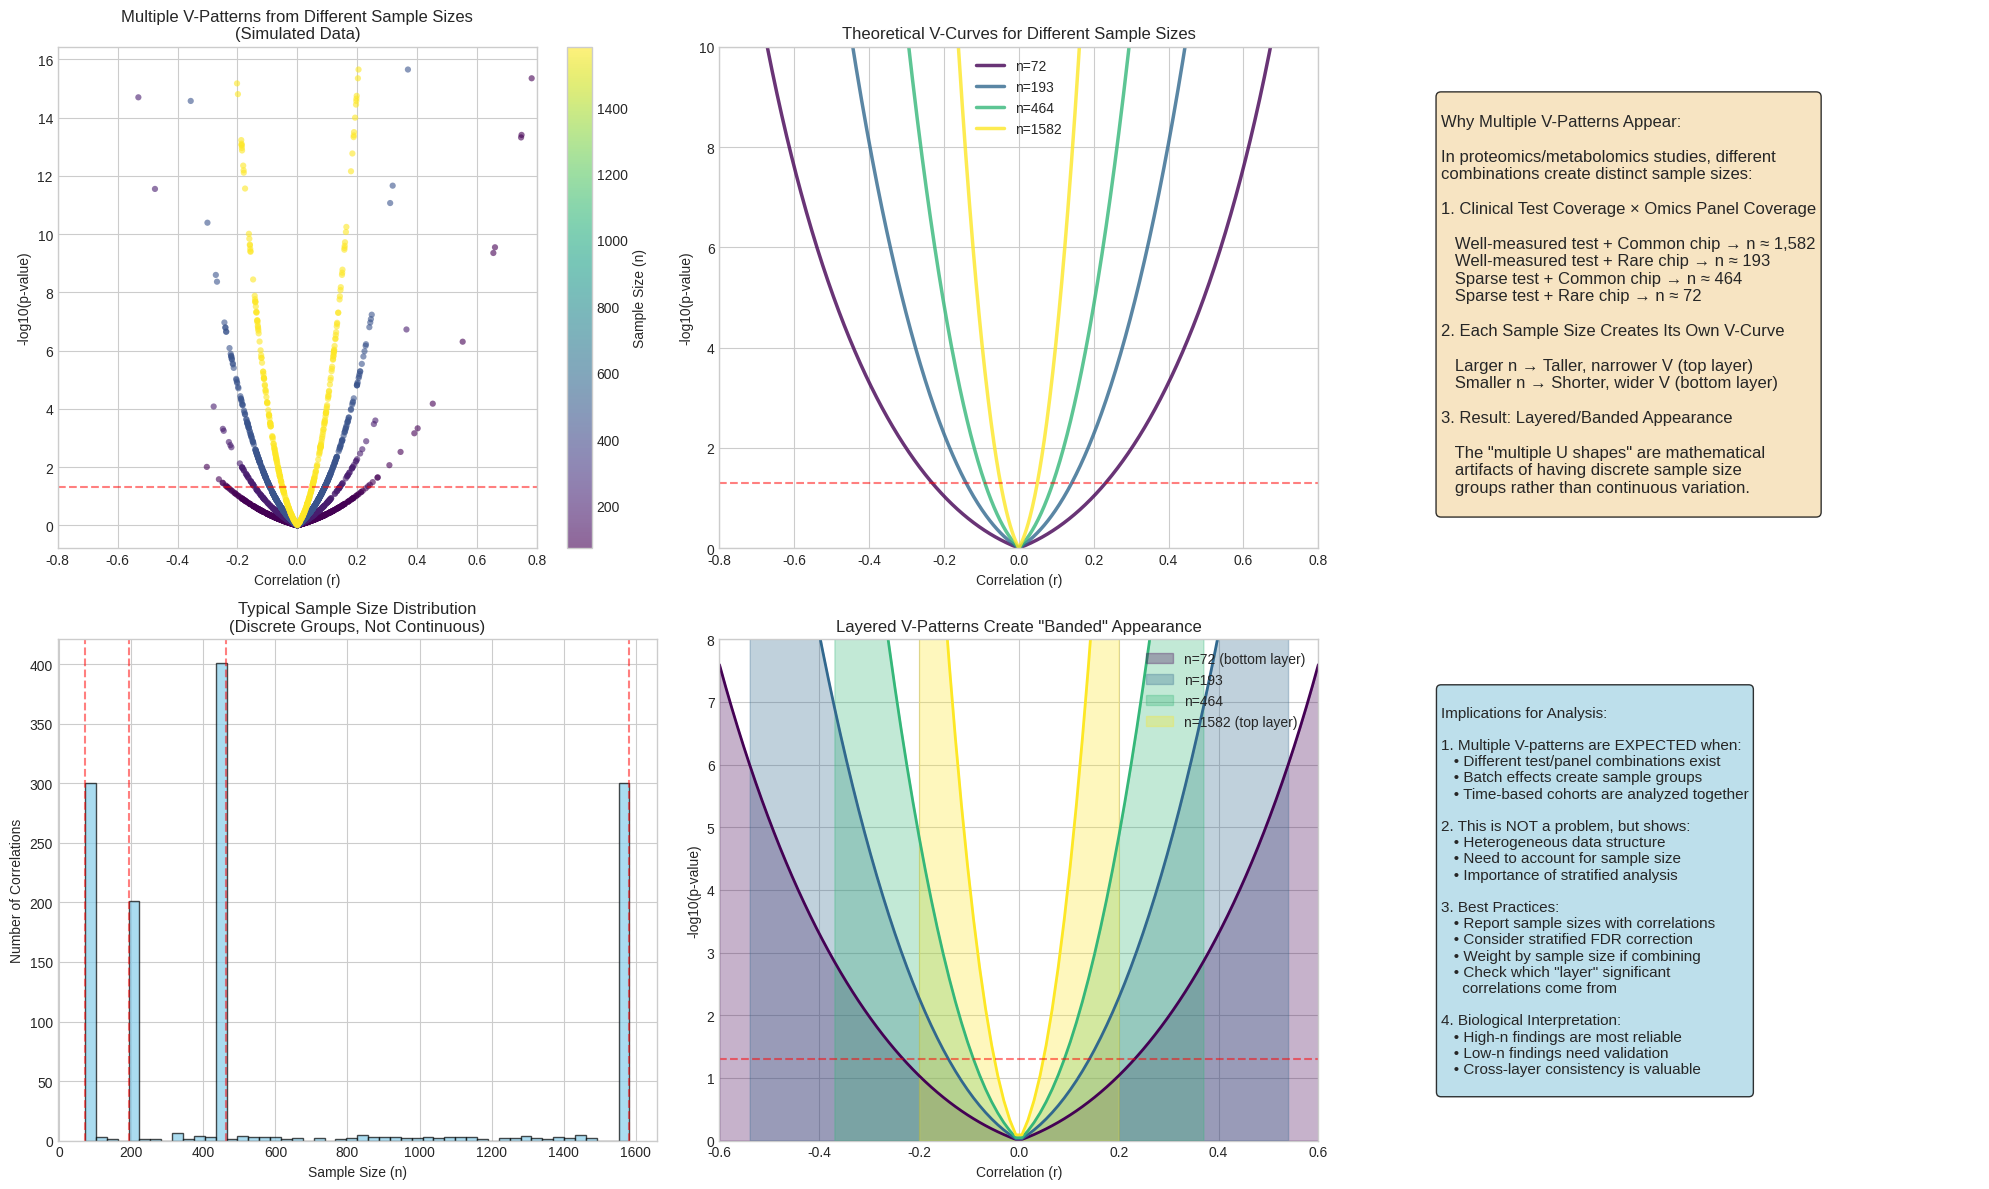
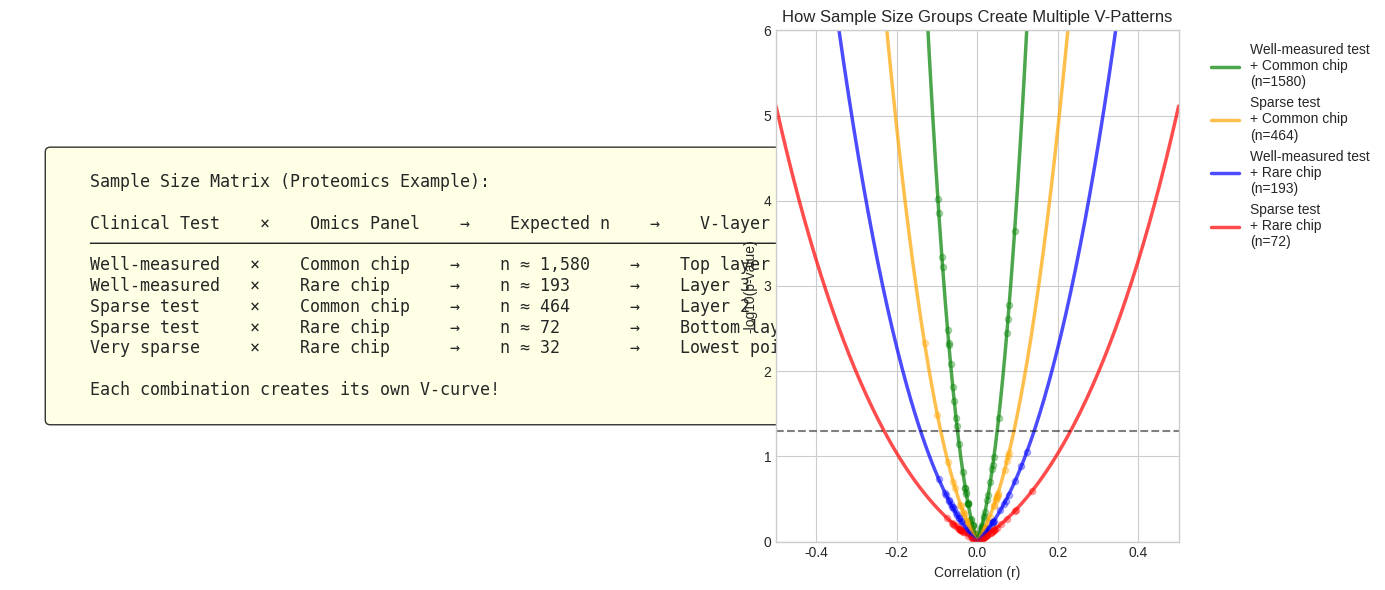

Reproduce these figures in Python, in order.
#!/usr/bin/env python3
"""
Analyze and explain the multiple V-shaped patterns in volcano plots.
The key insight: different sample sizes create distinct V-curves that overlay each other.
"""

import pandas as pd
import numpy as np
import matplotlib.pyplot as plt
import seaborn as sns
from scipy import stats
from collections import Counter

# Set style
plt.style.use('seaborn-v0_8-whitegrid')

def calculate_theoretical_curves(sample_sizes, r_range):
    """Calculate theoretical p-value curves for different sample sizes."""
    curves = {}
    for n in sample_sizes:
        t_values = r_range * np.sqrt(n - 2) / np.sqrt(1 - r_range**2)
        p_values = 2 * (1 - stats.t.cdf(np.abs(t_values), n - 2))
        curves[n] = p_values
    return curves

def simulate_multiple_v_patterns():
    """Simulate data that creates multiple V patterns like in the real data."""
    
    # Common sample sizes in proteomics data (from the analysis)
    # These create the distinct layers
    sample_size_groups = [
        (72, 500),    # Sparse test + rare chip
        (193, 300),   # Well-measured test + rare chip  
        (464, 800),   # Sparse test + common chip
        (1582, 400),  # Well-measured test + common chip
    ]
    
    all_r = []
    all_p = []
    all_n = []
    
    for n_samples, n_correlations in sample_size_groups:
        # Generate mostly null correlations
        r_values = np.random.normal(0, 0.1, n_correlations)
        
        # Add a few true correlations
        n_true = int(n_correlations * 0.02)
        true_indices = np.random.choice(n_correlations, n_true, replace=False)
        r_values[true_indices] = np.random.choice([-1, 1]) * np.random.uniform(0.3, 0.8, n_true)
        
        # Calculate p-values
        t_values = r_values * np.sqrt(n_samples - 2) / np.sqrt(1 - r_values**2)
        p_values = 2 * (1 - stats.t.cdf(np.abs(t_values), n_samples - 2))
        
        all_r.extend(r_values)
        all_p.extend(p_values)
        all_n.extend([n_samples] * n_correlations)
    
    return np.array(all_r), np.array(all_p), np.array(all_n)

def create_diagnostic_figure():
    """Create a comprehensive figure explaining multiple V patterns."""
    
    fig = plt.figure(figsize=(20, 12))
    
    # 1. Simulated data showing multiple V patterns
    ax1 = plt.subplot(2, 3, 1)
    r_sim, p_sim, n_sim = simulate_multiple_v_patterns()
    
    # Color by sample size
    scatter = ax1.scatter(r_sim, -np.log10(p_sim), c=n_sim, cmap='viridis', 
                         alpha=0.6, s=20, edgecolor='none')
    plt.colorbar(scatter, ax=ax1, label='Sample Size (n)')
    
    ax1.set_xlabel('Correlation (r)')
    ax1.set_ylabel('-log10(p-value)')
    ax1.set_title('Multiple V-Patterns from Different Sample Sizes\n(Simulated Data)')
    ax1.axhline(y=-np.log10(0.05), color='red', linestyle='--', alpha=0.5)
    ax1.set_xlim(-0.8, 0.8)
    
    # 2. Theoretical curves showing how sample size creates different Vs
    ax2 = plt.subplot(2, 3, 2)
    r_range = np.linspace(-0.8, 0.8, 1000)
    sample_sizes = [72, 193, 464, 1582]
    colors = plt.cm.viridis(np.linspace(0, 1, len(sample_sizes)))
    
    for n, color in zip(sample_sizes, colors):
        t_values = r_range * np.sqrt(n - 2) / np.sqrt(1 - r_range**2)
        p_theoretical = 2 * (1 - stats.t.cdf(np.abs(t_values), n - 2))
        ax2.plot(r_range, -np.log10(p_theoretical), color=color, linewidth=2.5, 
                label=f'n={n}', alpha=0.8)
    
    ax2.set_xlabel('Correlation (r)')
    ax2.set_ylabel('-log10(p-value)')
    ax2.set_title('Theoretical V-Curves for Different Sample Sizes')
    ax2.legend()
    ax2.axhline(y=-np.log10(0.05), color='red', linestyle='--', alpha=0.5)
    ax2.set_xlim(-0.8, 0.8)
    ax2.set_ylim(0, 10)
    
    # 3. Explanation of sample size groups
    ax3 = plt.subplot(2, 3, 3)
    ax3.axis('off')
    
    explanation = """
Why Multiple V-Patterns Appear:

In proteomics/metabolomics studies, different 
combinations create distinct sample sizes:

1. Clinical Test Coverage × Omics Panel Coverage
   
   Well-measured test + Common chip → n ≈ 1,582
   Well-measured test + Rare chip → n ≈ 193
   Sparse test + Common chip → n ≈ 464
   Sparse test + Rare chip → n ≈ 72

2. Each Sample Size Creates Its Own V-Curve
   
   Larger n → Taller, narrower V (top layer)
   Smaller n → Shorter, wider V (bottom layer)

3. Result: Layered/Banded Appearance
   
   The "multiple U shapes" are mathematical
   artifacts of having discrete sample size
   groups rather than continuous variation.
"""
    
    ax3.text(0.1, 0.9, explanation, transform=ax3.transAxes, 
             fontsize=12, verticalalignment='top',
             bbox=dict(boxstyle='round', facecolor='wheat', alpha=0.8))
    
    # 4. Sample size distribution histogram
    ax4 = plt.subplot(2, 3, 4)
    
    # Create example sample size distribution
    sample_sizes = []
    # Add clusters of sample sizes
    sample_sizes.extend([72] * 300)
    sample_sizes.extend([193] * 200)
    sample_sizes.extend([464] * 400)
    sample_sizes.extend([1582] * 300)
    # Add some intermediate values
    sample_sizes.extend(np.random.randint(100, 1500, 100))
    
    ax4.hist(sample_sizes, bins=50, color='skyblue', edgecolor='black', alpha=0.7)
    ax4.set_xlabel('Sample Size (n)')
    ax4.set_ylabel('Number of Correlations')
    ax4.set_title('Typical Sample Size Distribution\n(Discrete Groups, Not Continuous)')
    ax4.axvline(x=72, color='red', linestyle='--', alpha=0.5, label='Common n values')
    ax4.axvline(x=193, color='red', linestyle='--', alpha=0.5)
    ax4.axvline(x=464, color='red', linestyle='--', alpha=0.5)
    ax4.axvline(x=1582, color='red', linestyle='--', alpha=0.5)
    
    # 5. Visual explanation of the layers
    ax5 = plt.subplot(2, 3, 5)
    
    # Create stylized version showing layers
    r_range_small = np.linspace(-0.6, 0.6, 100)
    
    # Plot layers with fill
    alphas = [0.3, 0.3, 0.3, 0.3]
    labels = ['n=72 (bottom layer)', 'n=193', 'n=464', 'n=1582 (top layer)']
    
    for i, (n, alpha, label) in enumerate(zip([72, 193, 464, 1582], alphas, labels)):
        t_values = r_range_small * np.sqrt(n - 2) / np.sqrt(1 - r_range_small**2)
        p_theoretical = 2 * (1 - stats.t.cdf(np.abs(t_values), n - 2))
        log_p = -np.log10(p_theoretical)
        
        # Fill under curve
        ax5.fill_between(r_range_small, 0, log_p, alpha=alpha, 
                        label=label, color=colors[i])
        # Draw curve
        ax5.plot(r_range_small, log_p, color=colors[i], linewidth=2)
    
    ax5.set_xlabel('Correlation (r)')
    ax5.set_ylabel('-log10(p-value)')
    ax5.set_title('Layered V-Patterns Create "Banded" Appearance')
    ax5.legend(loc='upper right')
    ax5.set_xlim(-0.6, 0.6)
    ax5.set_ylim(0, 8)
    ax5.axhline(y=-np.log10(0.05), color='red', linestyle='--', alpha=0.5)
    
    # 6. Real-world implications
    ax6 = plt.subplot(2, 3, 6)
    ax6.axis('off')
    
    implications = """
Implications for Analysis:

1. Multiple V-patterns are EXPECTED when:
   • Different test/panel combinations exist
   • Batch effects create sample groups
   • Time-based cohorts are analyzed together

2. This is NOT a problem, but shows:
   • Heterogeneous data structure
   • Need to account for sample size
   • Importance of stratified analysis

3. Best Practices:
   • Report sample sizes with correlations
   • Consider stratified FDR correction
   • Weight by sample size if combining
   • Check which "layer" significant 
     correlations come from

4. Biological Interpretation:
   • High-n findings are most reliable
   • Low-n findings need validation
   • Cross-layer consistency is valuable
"""
    
    ax6.text(0.1, 0.9, implications, transform=ax6.transAxes,
             fontsize=11, verticalalignment='top',
             bbox=dict(boxstyle='round', facecolor='lightblue', alpha=0.8))
    
    plt.tight_layout()
    plt.savefig('multiple_v_patterns_explained.png', dpi=300, bbox_inches='tight')
    plt.show()

def analyze_sample_size_clustering():
    """Analyze how sample sizes cluster to create multiple V patterns."""
    
    # Example: Common sample size combinations in proteomics/metabolomics
    fig, (ax1, ax2) = plt.subplots(1, 2, figsize=(14, 6))
    
    # Create example data showing clustering
    # Clinical test availability (% of samples)
    clinical_tests = {
        'GLUCOSE': 0.95,
        'CHOLESTEROL': 0.95,
        'ALBUMIN': 0.95,
        'BILIRUBIN_DIRECT': 0.30,
        'COPPER_RBC': 0.30,
        'SELENIUM': 0.30,
        'LEPTIN': 0.10
    }
    
    # Omics panel coverage (% of samples)
    omics_panels = {
        'CVD2/CVD3/INF (common)': 0.92,
        'CAM/CRE/DEV (rare)': 0.09,
        'Metabolomics (variable)': 'varies'
    }
    
    # Show matrix of expected sample sizes
    ax1.axis('off')
    matrix_text = """
    Sample Size Matrix (Proteomics Example):
    
    Clinical Test    ×    Omics Panel    →    Expected n    →    V-layer
    ─────────────────────────────────────────────────────────────────────
    Well-measured   ×    Common chip    →    n ≈ 1,580    →    Top layer
    Well-measured   ×    Rare chip      →    n ≈ 193      →    Layer 3
    Sparse test     ×    Common chip    →    n ≈ 464      →    Layer 2  
    Sparse test     ×    Rare chip      →    n ≈ 72       →    Bottom layer
    Very sparse     ×    Rare chip      →    n ≈ 32       →    Lowest points
    
    Each combination creates its own V-curve!
    """
    
    ax1.text(0.1, 0.5, matrix_text, transform=ax1.transAxes,
             fontsize=12, fontfamily='monospace',
             bbox=dict(boxstyle='round', facecolor='lightyellow', alpha=0.8),
             verticalalignment='center')
    
    # Visualize the effect
    ax2.set_xlabel('Correlation (r)')
    ax2.set_ylabel('-log10(p-value)')
    ax2.set_title('How Sample Size Groups Create Multiple V-Patterns')
    
    r_range = np.linspace(-0.5, 0.5, 500)
    
    # Plot with annotations
    sample_groups = [
        (1580, 'Well-measured test\n+ Common chip', 'green'),
        (464, 'Sparse test\n+ Common chip', 'orange'),
        (193, 'Well-measured test\n+ Rare chip', 'blue'),
        (72, 'Sparse test\n+ Rare chip', 'red'),
    ]
    
    for n, label, color in sample_groups:
        t_values = r_range * np.sqrt(n - 2) / np.sqrt(1 - r_range**2)
        p_theoretical = 2 * (1 - stats.t.cdf(np.abs(t_values), n - 2))
        ax2.plot(r_range, -np.log10(p_theoretical), color=color, 
                linewidth=2.5, label=f'{label}\n(n={n})', alpha=0.7)
    
    # Add example data points
    np.random.seed(42)
    for n, _, color in sample_groups:
        # Add some example points
        n_points = 50
        r_vals = np.random.normal(0, 0.05, n_points)
        t_vals = r_vals * np.sqrt(n - 2) / np.sqrt(1 - r_vals**2)
        p_vals = 2 * (1 - stats.t.cdf(np.abs(t_vals), n - 2))
        ax2.scatter(r_vals, -np.log10(p_vals), color=color, alpha=0.3, s=20)
    
    ax2.axhline(y=-np.log10(0.05), color='black', linestyle='--', alpha=0.5)
    ax2.legend(bbox_to_anchor=(1.05, 1), loc='upper left')
    ax2.set_xlim(-0.5, 0.5)
    ax2.set_ylim(0, 6)
    
    plt.tight_layout()
    plt.savefig('sample_size_clustering_effect.png', dpi=300, bbox_inches='tight')
    plt.show()

if __name__ == "__main__":
    print("Creating visualizations to explain multiple V-patterns...")
    
    # Create main diagnostic figure
    create_diagnostic_figure()
    
    # Create sample size clustering analysis
    analyze_sample_size_clustering()
    
    print("\n=== ANALYSIS COMPLETE ===")
    print("\nKey Insight: Multiple V-patterns occur because:")
    print("1. Different test/panel combinations have different sample sizes")
    print("2. Each unique sample size creates its own V-curve")
    print("3. These curves overlay to create a 'banded' or 'layered' appearance")
    print("\nThis is EXPECTED behavior in studies with:")
    print("- Multiple measurement platforms")
    print("- Variable test availability")
    print("- Different panel coverage")
    print("\nGenerated files:")
    print("  - multiple_v_patterns_explained.png")
    print("  - sample_size_clustering_effect.png")